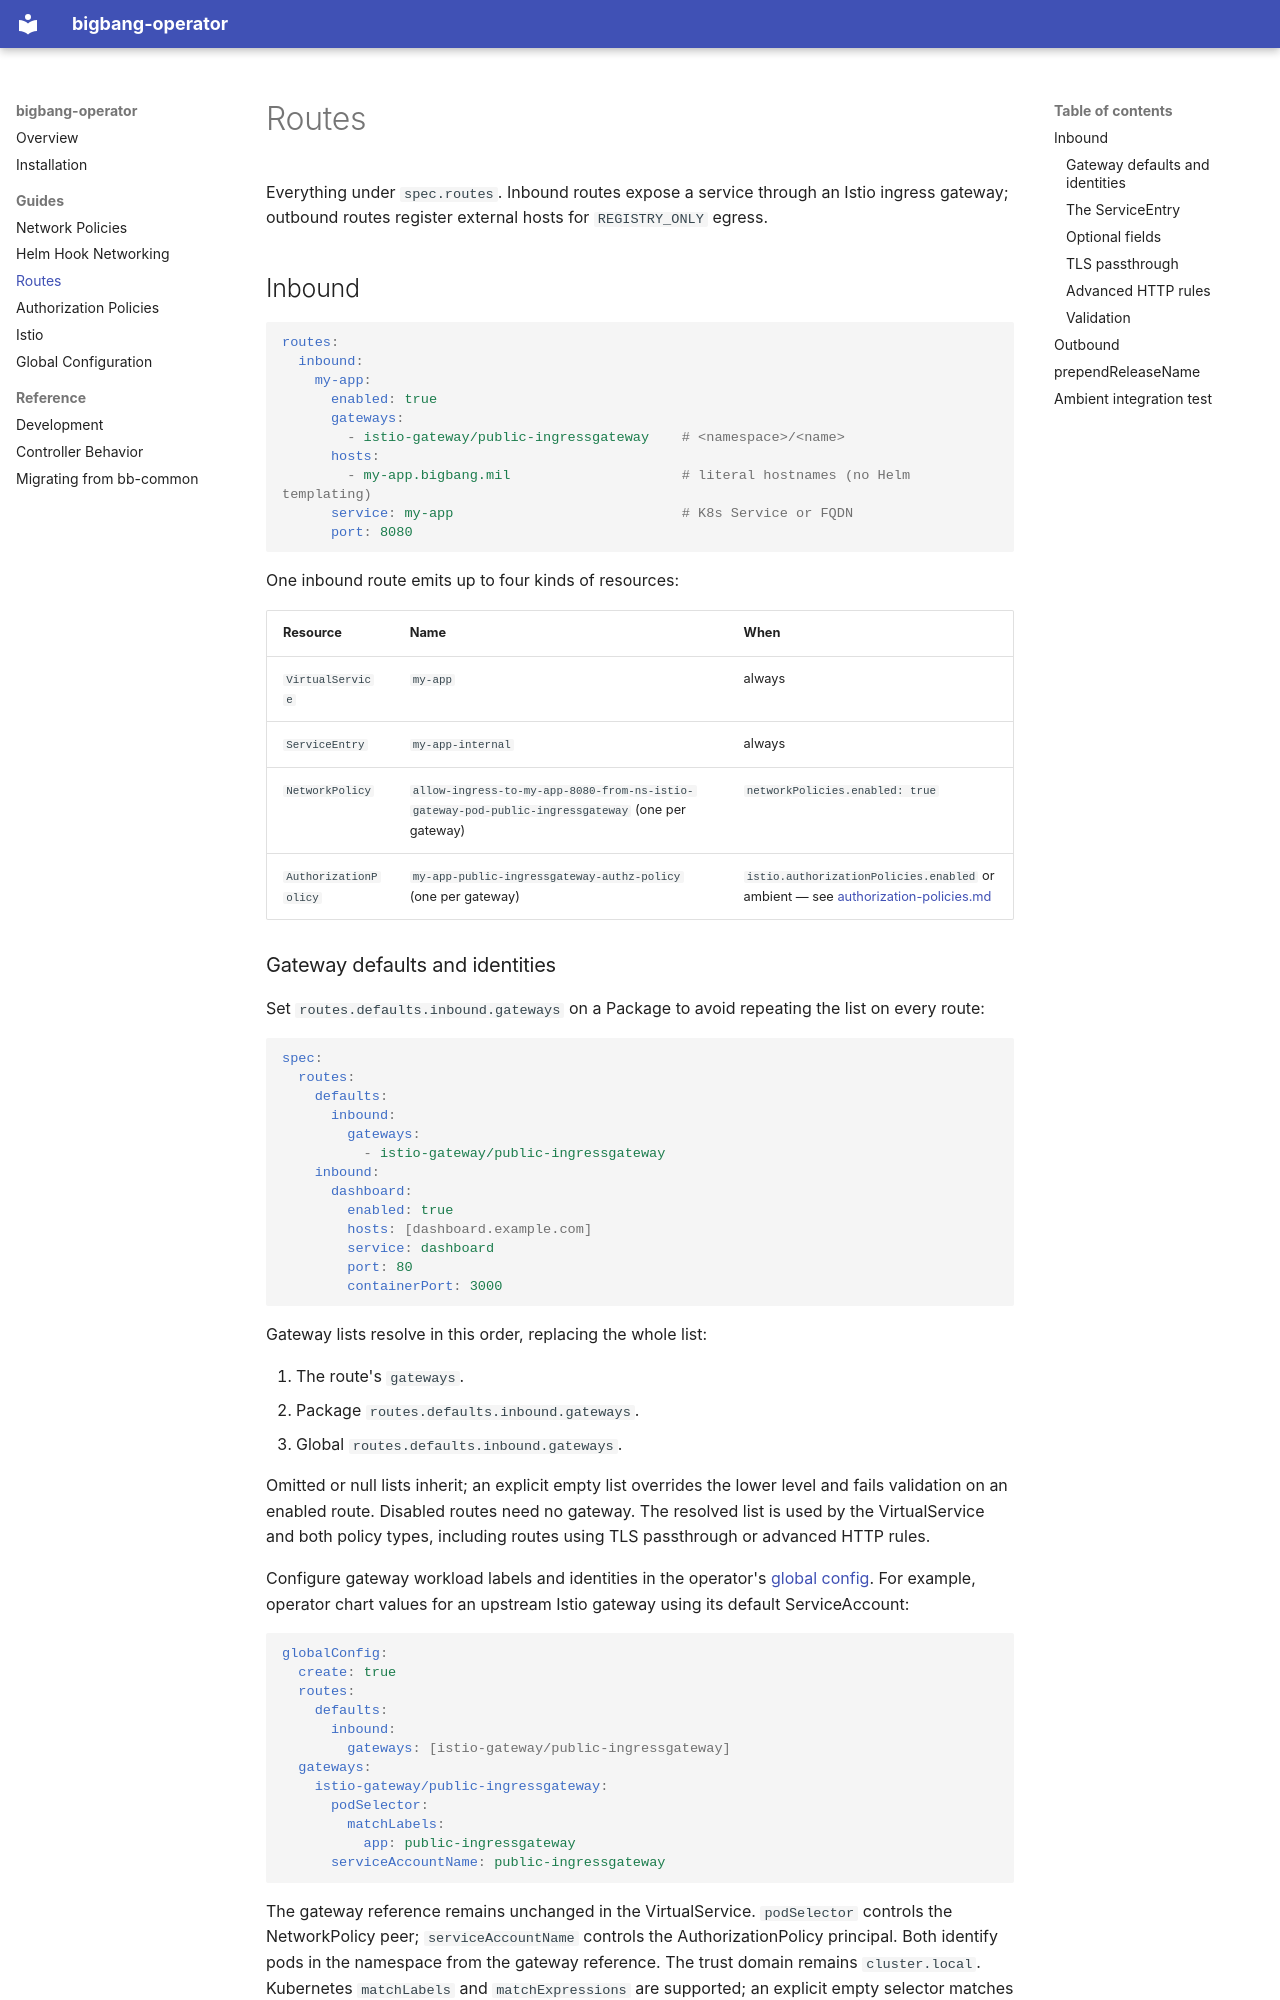

repository: rjferguson21/bigbang-operator · page: routes/index.html · generator: mkdocs

# Routes

Everything under `spec.routes`. Inbound routes expose a service through an
Istio ingress gateway; outbound routes register external hosts for
`REGISTRY_ONLY` egress.

## Inbound

```yaml
routes:
  inbound:
    my-app:
      enabled: true
      gateways:
        - istio-gateway/public-ingressgateway    # <namespace>/<name>
      hosts:
        - my-app.bigbang.mil                     # literal hostnames (no Helm templating)
      service: my-app                            # K8s Service or FQDN
      port: 8080
```

One inbound route emits up to four kinds of resources:

| Resource | Name | When |
|---|---|---|
| `VirtualService` | `my-app` | always |
| `ServiceEntry` | `my-app-internal` | always |
| `NetworkPolicy` | `allow-ingress-to-my-app-8080-from-ns-istio-gateway-pod-public-ingressgateway` (one per gateway) | `networkPolicies.enabled: true` |
| `AuthorizationPolicy` | `my-app-public-ingressgateway-authz-policy` (one per gateway) | `istio.authorizationPolicies.enabled` or ambient — see [authorization-policies.md](authorization-policies.md) |
